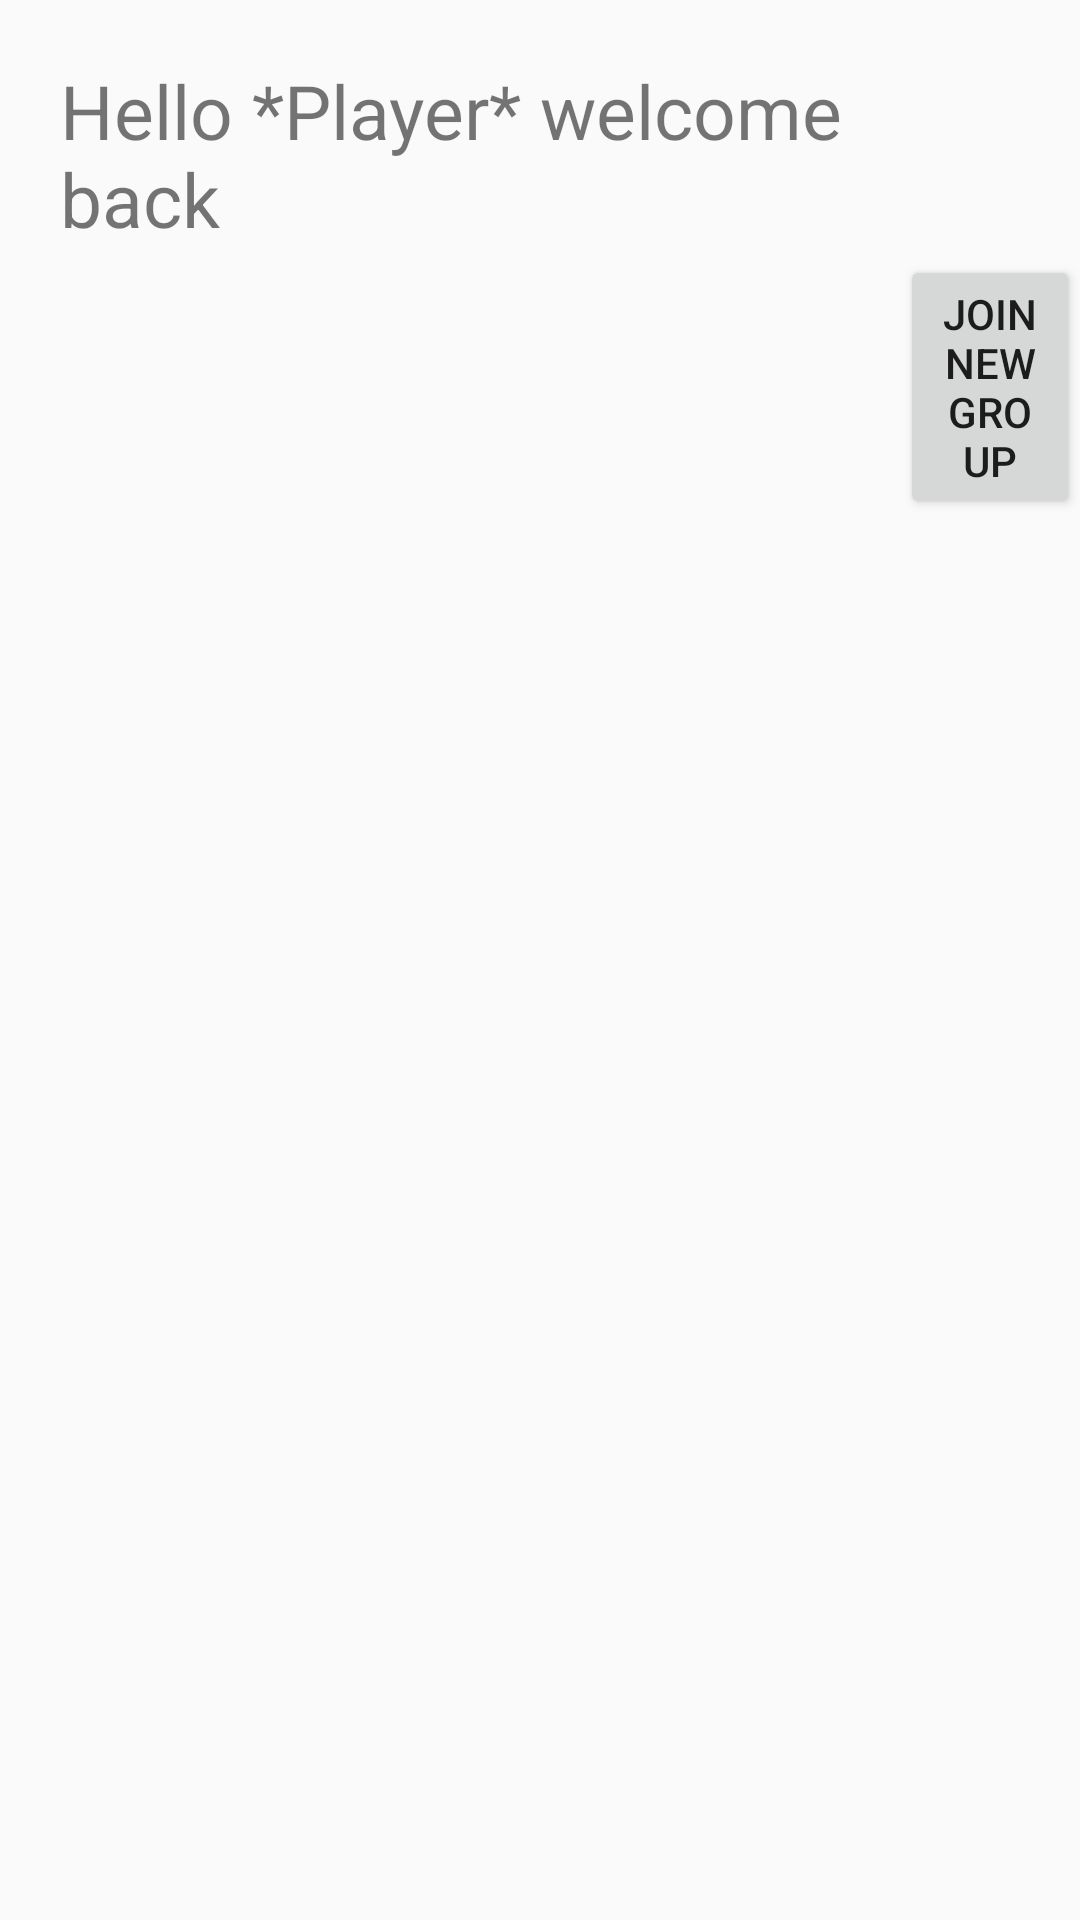

The Android layout XML behind this screen, and the referenced resources:
<!-- AndroidManifest.xml: application theme Theme.Champions -->
<!-- res/layout/activity_player_main_page.xml -->
<?xml version="1.0" encoding="utf-8"?>
<RelativeLayout xmlns:android="http://schemas.android.com/apk/res/android"
    xmlns:app="http://schemas.android.com/apk/res-auto"
    xmlns:tools="http://schemas.android.com/tools"
    android:layout_width="match_parent"
    android:layout_height="match_parent"
    tools:context=".PlayerMainPage">

    <TextView
        android:id="@+id/HelloPlayer"
        android:layout_width="wrap_content"
        android:layout_height="wrap_content"
        android:layout_marginStart="20dp"
        android:layout_marginTop="20dp"
        android:layout_marginEnd="20dp"
        android:text="Hello *Player* welcome back"
        android:textSize="25dp" />

    <Button
        android:id="@+id/joinBotton"
        android:layout_width="wrap_content"
        android:layout_height="wrap_content"
        android:layout_below="@+id/HelloPlayer"
        android:layout_marginStart="300dp"
        android:layout_marginTop="2dp"
        android:text="JOIN new Group" />

    <ImageView
        android:id="@+id/tournament1"
        android:layout_width="75dp"
        android:layout_height="75dp"
        android:layout_below="@+id/HelloPlayer"
        android:layout_marginStart="50dp"
        android:layout_marginTop="63dp" />



</RelativeLayout>
<!-- resources referenced by this layout -->
<resources>
  <style name="Theme.Champions" parent="Theme.AppCompat.Light.NoActionBar">
          
          <item name="colorPrimary">@color/purple_500</item>
          <item name="colorPrimaryVariant">@color/purple_700</item>
          <item name="colorOnPrimary">@color/white</item>
          
          <item name="colorSecondary">@color/teal_200</item>
          <item name="colorSecondaryVariant">@color/teal_700</item>
          <item name="colorOnSecondary">@color/black</item>
          
          <item name="android:statusBarColor">?attr/colorPrimaryVariant</item>
          
      </style>
  <!-- not gathered from this repository: default colours our renderer supplied (Android Studio template values) -->
  <color name="purple_500">#FF6200EE</color>
  <color name="purple_700">#FF3700B3</color>
  <color name="teal_200">#FF03DAC5</color>
  <color name="teal_700">#FF018786</color>
  <color name="black">#FF000000</color>
  <color name="white">#FFFFFFFF</color>
</resources>
